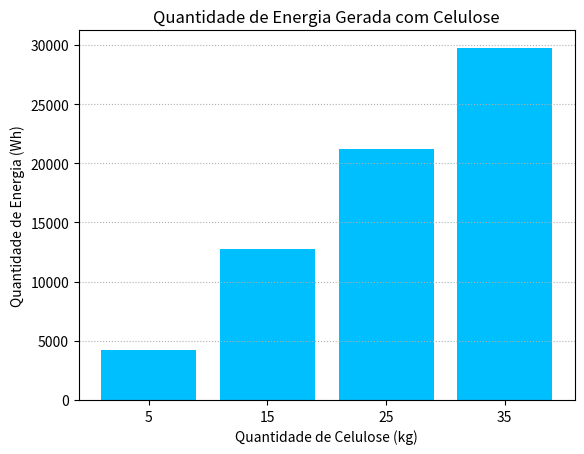

This figure's Python source:
from matplotlib import pyplot as plt 
import numpy as np

# Valores da biomassa em quilos (kg)
tipos_energeticos = ['5', '15', '25', '35']

# Valores da energia gerada por cada quantidade de biomassa em watt hora (Wh)
valores_energeticos = [4250, 12750, 21250, 29750]

# Definição das barras do gráfico 
plt.bar(tipos_energeticos, valores_energeticos, color = 'deepskyblue')

# Inserção dos valores da biomassa no eixo das abcissas 
plt.xticks(tipos_energeticos)

# Inserção de um texto de referência no eixo das ordenadas
plt.ylabel('Quantidade de Energia (Wh)')

# Inserção de um texto de referência no eixo das abscissas
plt.xlabel('Quantidade de Celulose (kg)')

# Inserção do titulo do gráfico
plt.title('Quantidade de Energia Gerada com Celulose')

# Inserção da grade horizontal do gráfico 
plt.grid(axis = 'y', linestyle = 'dotted')

# Plotagem do gráfico
plt.show()